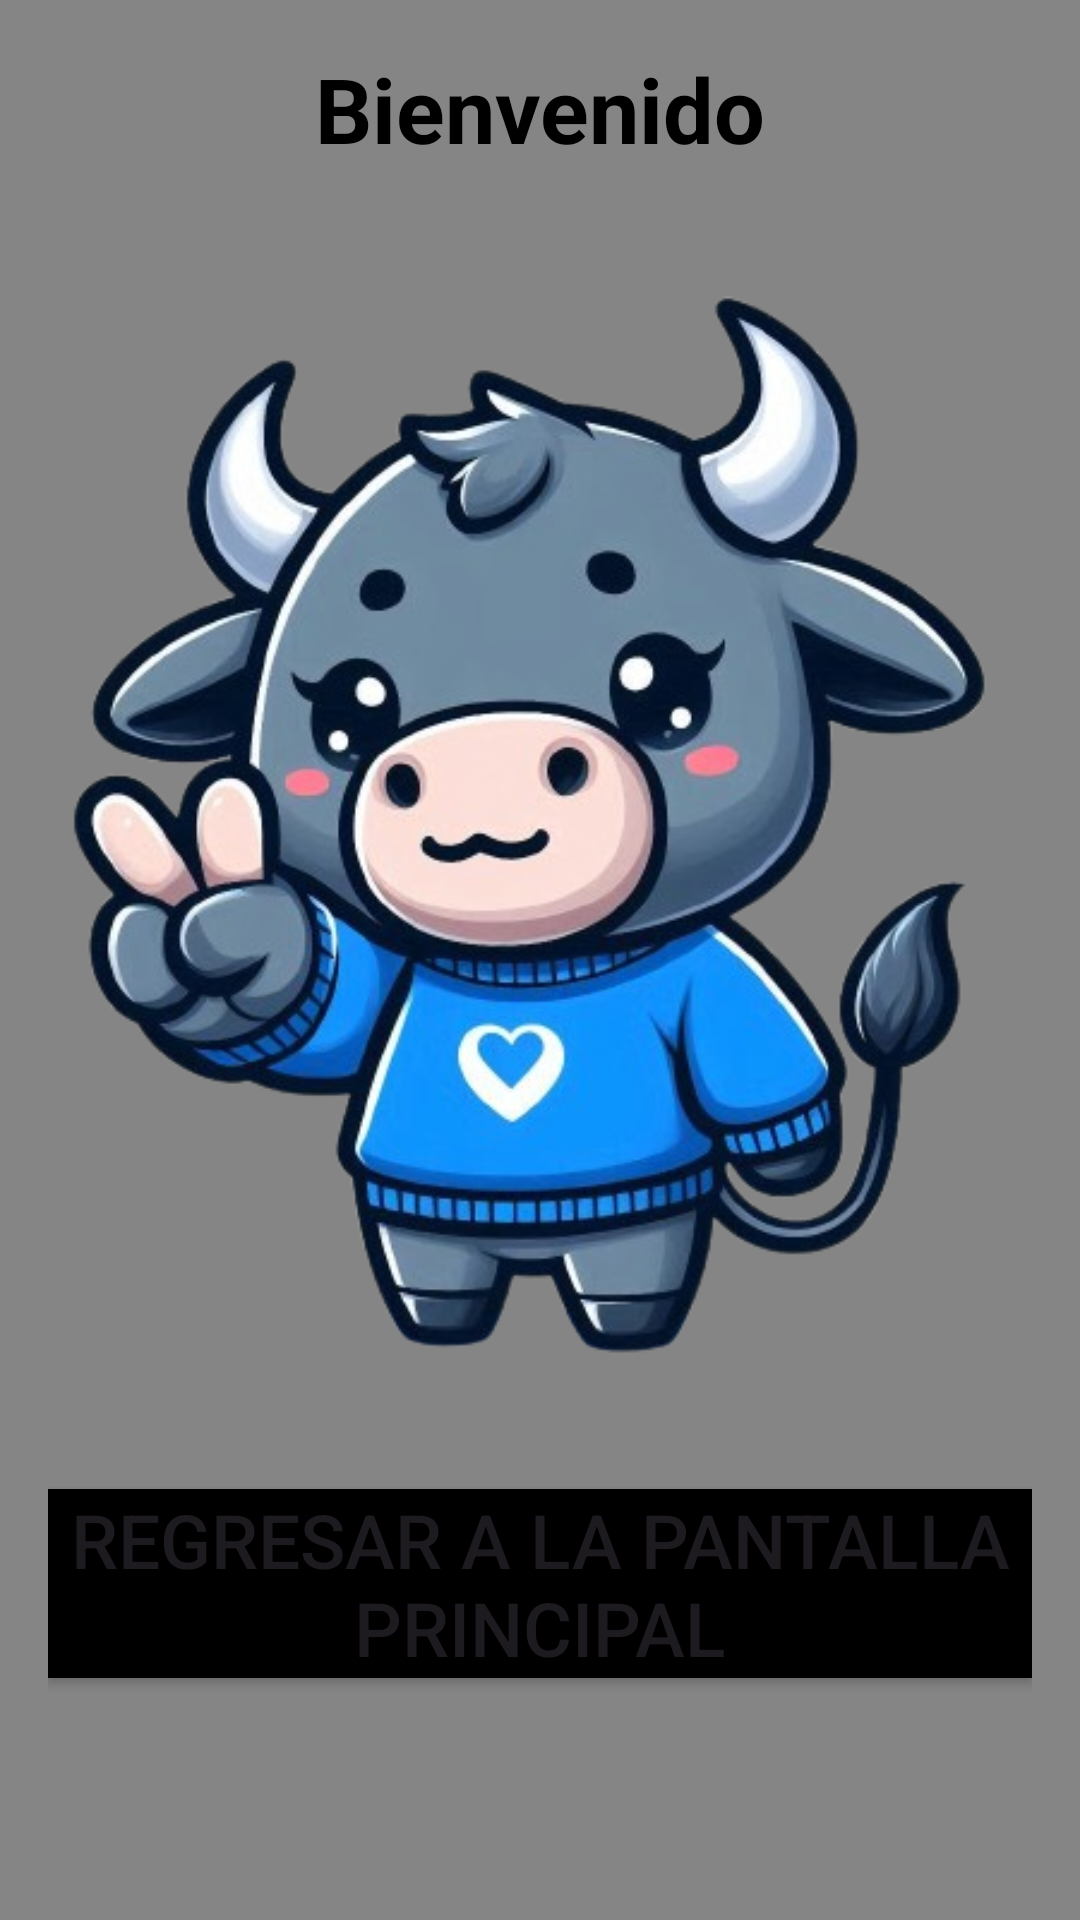

Produce the Android XML layout that renders to this screen, including the resource entries it uses.
<!-- AndroidManifest.xml: application theme Theme.Generadorup -->
<!-- res/layout/activity_main7.xml -->
<LinearLayout
    xmlns:android="http://schemas.android.com/apk/res/android"
    android:layout_width="match_parent"
    android:layout_height="match_parent"
    android:orientation="vertical"
    android:padding="16dp"
    android:background="#858585">

    <TextView
        android:layout_width="match_parent"
        android:layout_height="wrap_content"
        android:text="Bienvenido"
        android:textStyle="bold"
        android:textColor="@color/black"
        android:textSize="30sp"
        android:gravity="center"
        android:layout_marginBottom="20dp"/>

    <ImageView
        android:layout_width="500sp"
        android:layout_height="400sp"
        android:src="@drawable/saludo"
        android:layout_gravity="center"/>

    <Button
        android:id="@+id/backToMainButton"
        android:layout_width="match_parent"
        android:layout_height="wrap_content"
        android:textSize="25sp"
        android:background="@color/black"
        android:text="Regresar a la pantalla principal"
        android:layout_marginTop="20dp"/>
</LinearLayout>
<!-- resources referenced by this layout -->
<resources>
  <!-- drawable saludo: png bitmap (drawable, 237785 bytes) -->
  <style name="Theme.Generadorup" parent="Base.Theme.Generadorup" />
  <style name="Base.Theme.Generadorup" parent="Theme.Material3.DayNight.NoActionBar">
          
          
      </style>
  <!-- not gathered from this repository: default colours our renderer supplied (Android Studio template values) -->
  <color name="black">#FF000000</color>
</resources>
